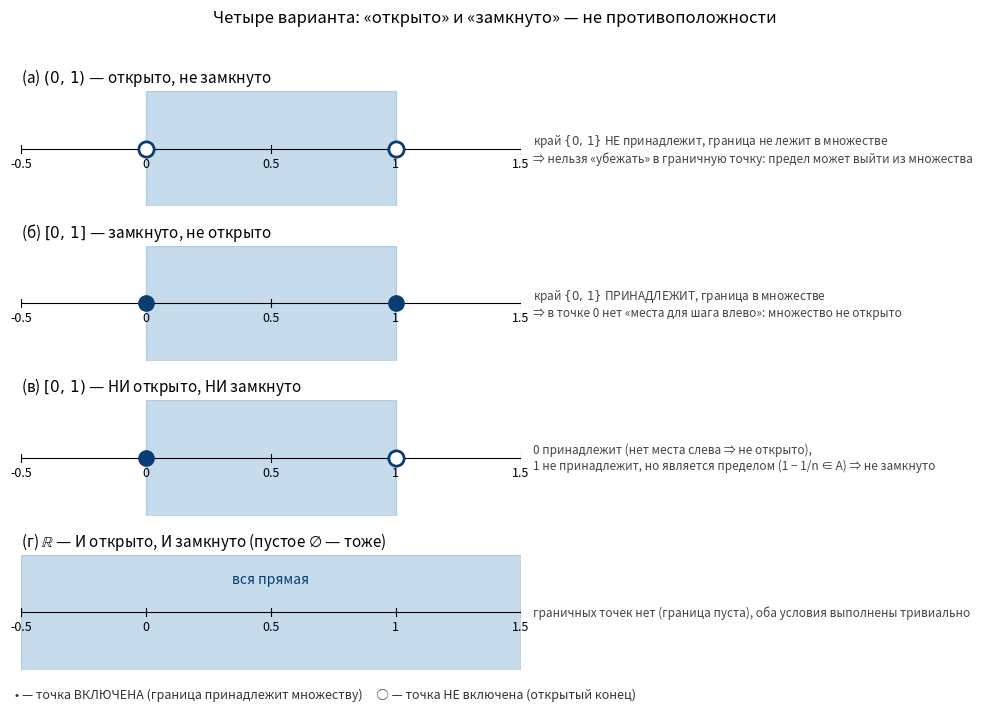

Generate this figure with matplotlib: (Note: this script raises an exception after producing the figure.)
"""
Иллюстрация для §3: четыре комбинации "открыто/замкнуто" на R.

(a) (0, 1)   - открыто, не замкнуто
(b) [0, 1]   - замкнуто, не открыто
(c) [0, 1)   - ни открыто, ни замкнуто
(d) R       - и открыто, и замкнуто (плюс пустое)
"""

import matplotlib.pyplot as plt
import numpy as np

fig, axes = plt.subplots(4, 1, figsize=(10, 7))

config = [
    dict(
        ax=axes[0],
        title=r"(а) $(0,\,1)$ — открыто, не замкнуто",
        left=0, right=1, left_closed=False, right_closed=False,
        note=r"край $\{0,\,1\}$ НЕ принадлежит, граница не лежит в множестве"
             "\n"
             r"⇒ нельзя «убежать» в граничную точку: предел может выйти из множества",
    ),
    dict(
        ax=axes[1],
        title=r"(б) $[0,\,1]$ — замкнуто, не открыто",
        left=0, right=1, left_closed=True, right_closed=True,
        note=r"край $\{0,\,1\}$ ПРИНАДЛЕЖИТ, граница в множестве"
             "\n"
             r"⇒ в точке 0 нет «места для шага влево»: множество не открыто",
    ),
    dict(
        ax=axes[2],
        title=r"(в) $[0,\,1)$ — НИ открыто, НИ замкнуто",
        left=0, right=1, left_closed=True, right_closed=False,
        note=r"0 принадлежит (нет места слева ⇒ не открыто),"
             "\n"
             r"1 не принадлежит, но является пределом (1 − 1/n ∈ A) ⇒ не замкнуто",
    ),
    dict(
        ax=axes[3],
        title=r"(г) $\mathbb{R}$ — И открыто, И замкнуто (пустое $\varnothing$ — тоже)",
        left=-1.5, right=2.5, left_closed=None, right_closed=None,
        note=r"граничных точек нет (граница пуста), оба условия выполнены тривиально",
    ),
]


def draw(ax, left, right, left_closed, right_closed, title, note):
    ax.set_xlim(-0.5, 1.5)
    ax.set_ylim(-1, 1)
    ax.axhline(0, color="black", linewidth=0.8)

    # отрезок числовой прямой с метками
    for tick in [-0.5, 0, 0.5, 1, 1.5]:
        ax.plot([tick, tick], [-0.07, 0.07], color="black", linewidth=0.8)
        ax.text(tick, -0.32, f"{tick:g}", ha="center", fontsize=9)

    # подсветка множества
    if title.startswith("(г)"):
        ax.axvspan(-0.5, 1.5, alpha=0.25, color="#1f77b4")
        ax.text(0.5, 0.5, "вся прямая", ha="center", fontsize=10, style="italic",
                color="#0b3d72")
    else:
        ax.axvspan(left, right, alpha=0.25, color="#1f77b4")
        # концы
        for x, closed in [(left, left_closed), (right, right_closed)]:
            if closed:
                ax.plot(x, 0, "o", color="#0b3d72", markersize=11,
                        markeredgecolor="#0b3d72", zorder=5)
            else:
                ax.plot(x, 0, "o", color="white", markersize=11,
                        markeredgecolor="#0b3d72", markeredgewidth=2, zorder=5)

    ax.set_title(title, fontsize=11, loc="left")
    ax.text(1.55, 0.0, note, fontsize=8.5, va="center", color="#444")
    ax.set_xticks([])
    ax.set_yticks([])
    for spine in ax.spines.values():
        spine.set_visible(False)


for cfg in config:
    draw(**cfg)

# легенда внизу
fig.text(
    0.02, 0.01,
    r"• — точка ВКЛЮЧЕНА (граница принадлежит множеству)     "
    r"○ — точка НЕ включена (открытый конец)",
    fontsize=9, color="#333",
)

plt.suptitle("Четыре варианта: «открыто» и «замкнуто» — не противоположности",
             fontsize=12, y=0.995)
plt.tight_layout(rect=[0, 0.03, 1, 0.98])

out = "/mnt/share/gitlab_projects/wiki/mlib/SHAD/mathematical_analysis/10_metric_normed_spaces/assets/open_closed_four_cases.png"
plt.savefig(out, dpi=140, bbox_inches="tight")
print(f"Saved: {out}")
